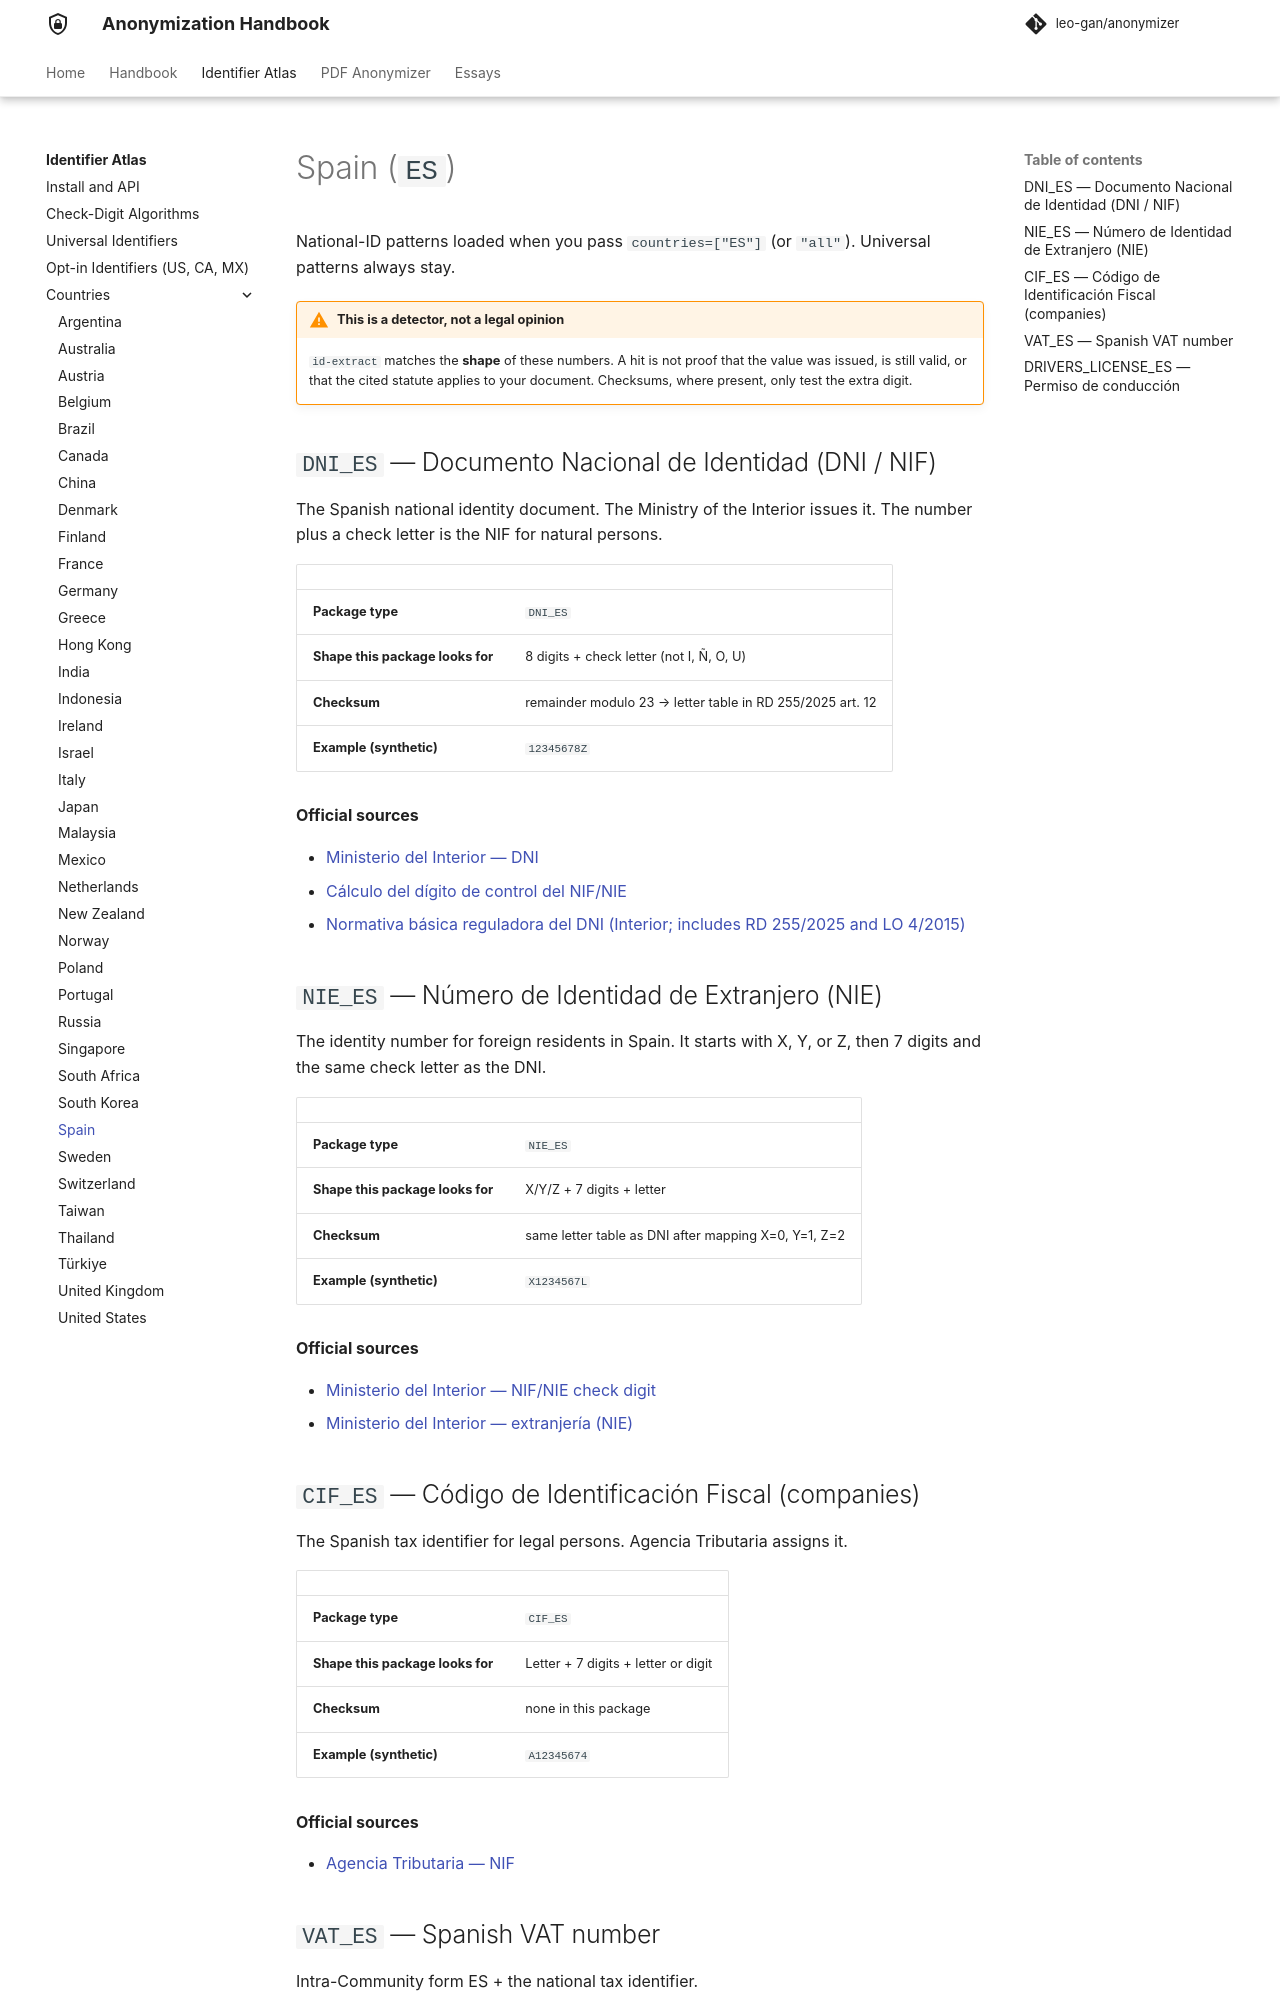

repository: leo-gan/anonymizer · page: id-extract/countries/es/index.html · generator: mkdocs

# Spain (`ES`)

National-ID patterns loaded when you pass `countries=["ES"]` (or `"all"`). Universal patterns always stay.



!!! warning "This is a detector, not a legal opinion"
    `id-extract` matches the **shape** of these numbers. A hit is not proof that the value was issued, is still valid, or that the cited statute applies to your document. Checksums, where present, only test the extra digit.


## `DNI_ES` — Documento Nacional de Identidad (DNI / NIF)

The Spanish national identity document. The Ministry of the Interior issues it. The number plus a check letter is the NIF for natural persons.

| | |
|---|---|
| **Package type** | `DNI_ES` |
| **Shape this package looks for** | 8 digits + check letter (not I, Ñ, O, U) |
| **Checksum** | remainder modulo 23 → letter table in RD 255/2025 art. 12 |
| **Example (synthetic)** | `12345678Z` |

**Official sources**

- [Ministerio del Interior — DNI](https://www.interior.gob.es/opencms/es/servicios-al-ciudadano/tramites-y-gestiones/dni/)
- [Cálculo del dígito de control del NIF/NIE](https://www.interior.gob.es/opencms/es/servicios-al-ciudadano/tramites-y-gestiones/dni/calculo-del-digito-de-control-del-nif-nie/)
- [Normativa básica reguladora del DNI (Interior; includes RD 255/2025 and LO 4/2015)](https://www.interior.gob.es/opencms/es/servicios-al-ciudadano/tramites-y-gestiones/dni/normativa-basica-reguladora/)

## `NIE_ES` — Número de Identidad de Extranjero (NIE)

The identity number for foreign residents in Spain. It starts with X, Y, or Z, then 7 digits and the same check letter as the DNI.

| | |
|---|---|
| **Package type** | `NIE_ES` |
| **Shape this package looks for** | X/Y/Z + 7 digits + letter |
| **Checksum** | same letter table as DNI after mapping X=0, Y=1, Z=2 |
| **Example (synthetic)** | `X1234567L` |

**Official sources**

- [Ministerio del Interior — NIF/NIE check digit](https://www.interior.gob.es/opencms/es/servicios-al-ciudadano/tramites-y-gestiones/dni/calculo-del-digito-de-control-del-nif-nie/)
- [Ministerio del Interior — extranjería (NIE)](https://www.interior.gob.es/opencms/es/servicios-al-ciudadano/tramites-y-gestiones/extranjeria/)
